Run: headless pygame with SDL's dummy video driver; simulated clock (each Clock.tick advances the game by its frame time, no real sleeping); random seed 0; keys injected as events and as key.get_pressed() state; no mouse input.
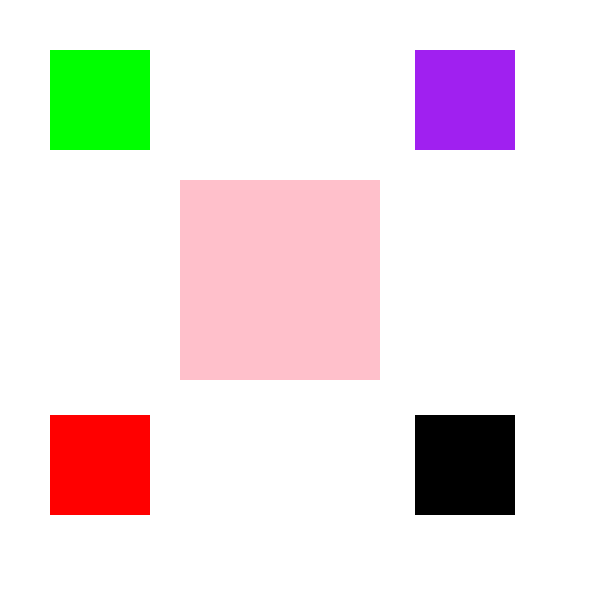
Frame 1 of 4 · flips 1–60 · no input
Frame 2 of 4 · flips 61–180 · tapped SPACE, RETURN · held RIGHT (→), D · screen unchanged from frame 1, image omitted
Frame 3 of 4 · flips 181–300 · held DOWN (↓), S · screen unchanged from frame 2, image omitted
Frame 4 of 4 · flips 301–420 · held LEFT (←), A, UP (↑), W · screen unchanged from frame 3, image omitted

The pygame program that drew these frames:

import pygame
pygame.init()
screen=pygame.display.set_mode((600,600))
class rects:
    def __init__(self,colour,dimensions):
        self.screen=screen
        self.colour=colour
        self.dimensions=dimensions
    def draw(self):
        self.draw_rect=pygame.draw.rect(self.screen,self.colour,self.dimensions)
Rect1=rects("green",(50,50,100,100))
Rect2=rects("pink",(180,180,200,200))
Rect3=rects("black",(415,415,100,100))
Rect4=rects("purple",(415,50,100,100))
Rect5=rects("red",(50,415,100,100))
while True:
    for event in pygame.event.get():
        if event.type==pygame.QUIT:
            exit()

    screen.fill("white")
    Rect1.draw()
    Rect2.draw()
    Rect3.draw()
    Rect4.draw()
    Rect5.draw()
    pygame.display.update()
